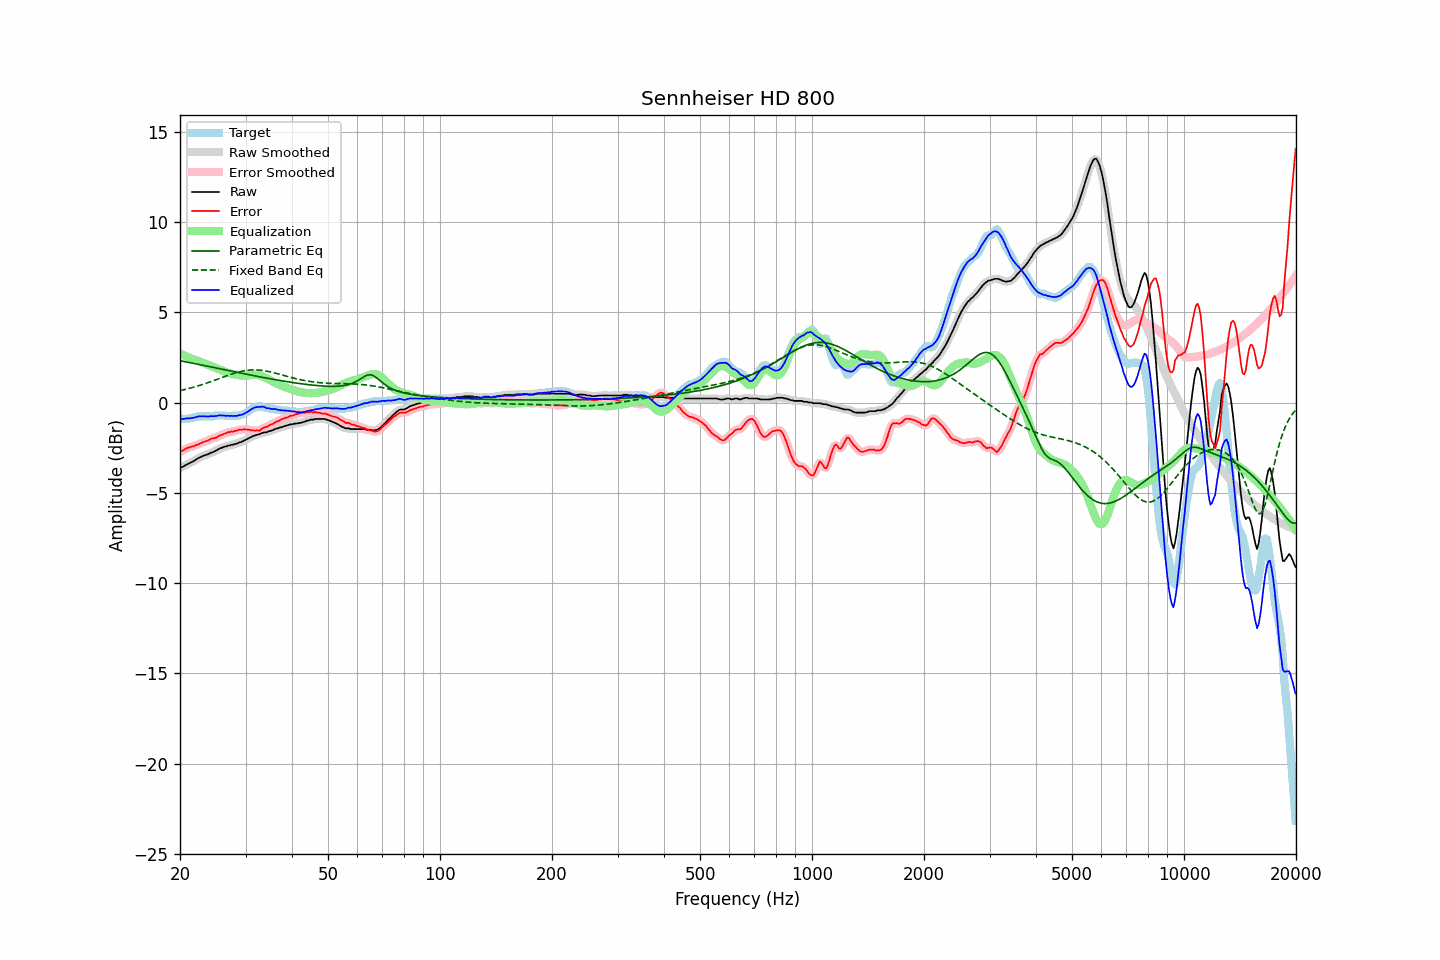

The file beside this chart, header and first rows:
frequency, raw, error, smoothed, error_smoothed, equalization, parametric_eq, fixed_band_eq, equalized_raw, equalized_smoothed, target
20.00, -3.61, -2.74, -3.62, -2.74, 2.72, 2.32, 0.66, -0.89, -0.90, -0.88
20.20, -3.58, -2.69, -3.58, -2.68, 2.68, 2.30, 0.68, -0.90, -0.90, -0.90
20.40, -3.54, -2.65, -3.53, -2.63, 2.64, 2.29, 0.71, -0.91, -0.90, -0.90
20.61, -3.48, -2.59, -3.49, -2.59, 2.60, 2.27, 0.73, -0.89, -0.89, -0.90
20.81, -3.43, -2.53, -3.44, -2.54, 2.56, 2.25, 0.75, -0.88, -0.88, -0.90
21.02, -3.39, -2.49, -3.39, -2.50, 2.52, 2.24, 0.77, -0.87, -0.87, -0.90
21.23, -3.35, -2.48, -3.35, -2.47, 2.48, 2.22, 0.79, -0.87, -0.87, -0.87
21.44, -3.30, -2.44, -3.31, -2.45, 2.45, 2.20, 0.82, -0.86, -0.86, -0.86
21.66, -3.26, -2.42, -3.26, -2.42, 2.42, 2.18, 0.84, -0.85, -0.85, -0.84
21.87, -3.21, -2.40, -3.21, -2.39, 2.38, 2.17, 0.87, -0.83, -0.82, -0.81
22.09, -3.15, -2.34, -3.15, -2.36, 2.35, 2.15, 0.89, -0.80, -0.80, -0.81
22.31, -3.09, -2.33, -3.10, -2.32, 2.32, 2.13, 0.92, -0.77, -0.78, -0.76
22.54, -3.04, -2.28, -3.05, -2.28, 2.29, 2.11, 0.95, -0.76, -0.76, -0.76
22.76, -3.01, -2.25, -3.01, -2.25, 2.25, 2.09, 0.98, -0.76, -0.75, -0.76
22.99, -2.96, -2.20, -2.97, -2.21, 2.21, 2.07, 1.00, -0.75, -0.76, -0.76
23.22, -2.93, -2.17, -2.94, -2.17, 2.17, 2.06, 1.03, -0.76, -0.76, -0.76
23.45, -2.90, -2.14, -2.90, -2.14, 2.14, 2.04, 1.06, -0.77, -0.77, -0.76
23.69, -2.87, -2.11, -2.87, -2.11, 2.10, 2.02, 1.09, -0.77, -0.77, -0.76
23.92, -2.83, -2.07, -2.83, -2.07, 2.07, 2.00, 1.13, -0.76, -0.76, -0.76
24.16, -2.78, -2.02, -2.79, -2.03, 2.04, 1.98, 1.16, -0.75, -0.76, -0.76
24.40, -2.75, -1.99, -2.75, -1.99, 2.00, 1.96, 1.19, -0.75, -0.75, -0.76
24.65, -2.72, -1.97, -2.72, -1.97, 1.97, 1.95, 1.22, -0.76, -0.75, -0.75
24.89, -2.67, -1.96, -2.68, -1.95, 1.93, 1.93, 1.25, -0.74, -0.74, -0.71
25.14, -2.63, -1.92, -2.63, -1.91, 1.90, 1.91, 1.29, -0.74, -0.73, -0.72
25.39, -2.57, -1.86, -2.58, -1.86, 1.86, 1.89, 1.32, -0.71, -0.72, -0.72
25.65, -2.52, -1.81, -2.53, -1.82, 1.82, 1.87, 1.35, -0.70, -0.71, -0.72
25.91, -2.50, -1.79, -2.49, -1.78, 1.79, 1.85, 1.39, -0.72, -0.71, -0.72
26.16, -2.46, -1.75, -2.47, -1.75, 1.75, 1.83, 1.42, -0.71, -0.72, -0.72
26.43, -2.43, -1.72, -2.44, -1.71, 1.71, 1.82, 1.45, -0.72, -0.72, -0.72
26.69, -2.42, -1.69, -2.41, -1.68, 1.68, 1.80, 1.49, -0.74, -0.73, -0.74
26.96, -2.37, -1.64, -2.39, -1.65, 1.66, 1.78, 1.52, -0.72, -0.73, -0.74
27.23, -2.37, -1.63, -2.37, -1.62, 1.63, 1.76, 1.55, -0.74, -0.73, -0.74
27.50, -2.33, -1.59, -2.34, -1.61, 1.61, 1.74, 1.58, -0.73, -0.73, -0.74
27.77, -2.33, -1.61, -2.33, -1.60, 1.58, 1.72, 1.61, -0.75, -0.74, -0.72
28.05, -2.29, -1.57, -2.30, -1.58, 1.56, 1.71, 1.64, -0.73, -0.74, -0.72
28.33, -2.28, -1.56, -2.28, -1.55, 1.55, 1.69, 1.66, -0.74, -0.73, -0.72
28.62, -2.24, -1.52, -2.24, -1.52, 1.53, 1.67, 1.69, -0.72, -0.72, -0.72
28.90, -2.20, -1.49, -2.21, -1.51, 1.51, 1.65, 1.71, -0.69, -0.70, -0.71
29.19, -2.18, -1.51, -2.18, -1.49, 1.50, 1.63, 1.73, -0.68, -0.68, -0.68
29.48, -2.14, -1.50, -2.14, -1.49, 1.49, 1.61, 1.75, -0.65, -0.65, -0.65
29.78, -2.09, -1.48, -2.10, -1.49, 1.49, 1.60, 1.77, -0.61, -0.61, -0.62
30.08, -2.05, -1.49, -2.05, -1.48, 1.49, 1.58, 1.78, -0.56, -0.56, -0.57
30.38, -2.00, -1.49, -2.01, -1.49, 1.50, 1.56, 1.79, -0.51, -0.51, -0.51
30.68, -1.96, -1.50, -1.96, -1.51, 1.51, 1.54, 1.80, -0.45, -0.45, -0.46
30.99, -1.91, -1.52, -1.92, -1.52, 1.52, 1.53, 1.81, -0.39, -0.39, -0.39
31.30, -1.87, -1.54, -1.87, -1.54, 1.54, 1.51, 1.81, -0.34, -0.34, -0.33
31.61, -1.83, -1.54, -1.83, -1.54, 1.54, 1.49, 1.82, -0.29, -0.29, -0.29
31.93, -1.80, -1.56, -1.81, -1.55, 1.54, 1.47, 1.82, -0.26, -0.26, -0.25
32.24, -1.77, -1.53, -1.78, -1.56, 1.53, 1.46, 1.81, -0.24, -0.25, -0.25
32.57, -1.76, -1.57, -1.75, -1.54, 1.52, 1.44, 1.81, -0.25, -0.24, -0.20
32.89, -1.72, -1.52, -1.72, -1.51, 1.49, 1.42, 1.80, -0.23, -0.23, -0.20
33.22, -1.68, -1.43, -1.69, -1.46, 1.46, 1.40, 1.79, -0.22, -0.23, -0.25
33.55, -1.65, -1.40, -1.66, -1.40, 1.42, 1.39, 1.77, -0.23, -0.24, -0.25
33.89, -1.64, -1.35, -1.64, -1.36, 1.38, 1.37, 1.76, -0.26, -0.26, -0.29
34.23, -1.64, -1.35, -1.63, -1.33, 1.33, 1.35, 1.74, -0.31, -0.29, -0.30
34.57, -1.59, -1.30, -1.60, -1.29, 1.29, 1.34, 1.73, -0.31, -0.32, -0.30
34.92, -1.57, -1.23, -1.58, -1.25, 1.24, 1.32, 1.71, -0.33, -0.34, -0.34
35.27, -1.54, -1.20, -1.54, -1.20, 1.20, 1.31, 1.68, -0.35, -0.34, -0.34
35.62, -1.51, -1.17, -1.51, -1.15, 1.15, 1.29, 1.66, -0.36, -0.35, -0.34
35.97, -1.46, -1.10, -1.47, -1.11, 1.11, 1.27, 1.64, -0.35, -0.36, -0.37
... 635 more rows
